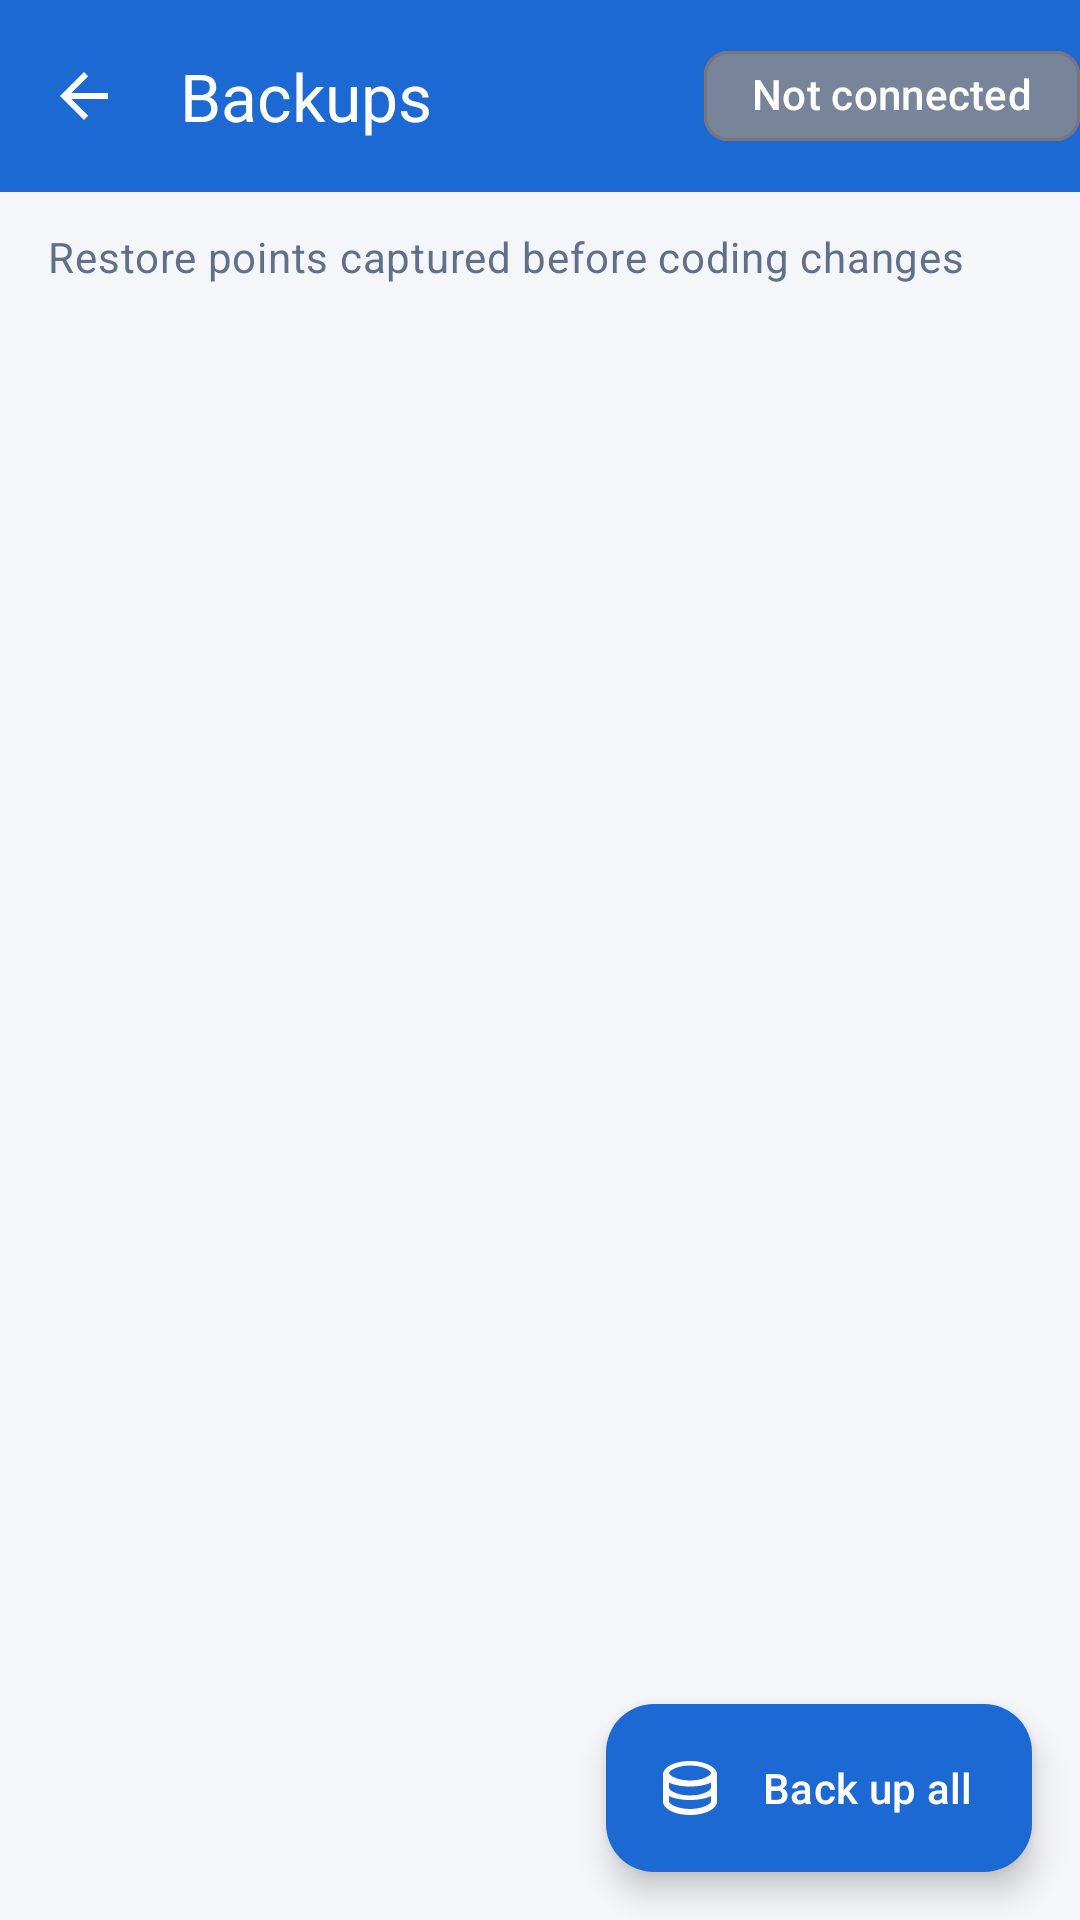

Reconstruct the res/layout file that produces this screen, plus the resources it refers to.
<!-- AndroidManifest.xml: application theme Theme.BmwAssistant -->
<!-- res/layout/activity_backups.xml -->
<?xml version="1.0" encoding="utf-8"?>
<androidx.coordinatorlayout.widget.CoordinatorLayout
    xmlns:android="http://schemas.android.com/apk/res/android"
    xmlns:app="http://schemas.android.com/apk/res-auto"
    android:layout_width="match_parent"
    android:layout_height="match_parent"
    android:background="@color/background">

    <com.google.android.material.appbar.AppBarLayout
        android:layout_width="match_parent"
        android:layout_height="wrap_content"
        android:fitsSystemWindows="true">

        <com.google.android.material.appbar.MaterialToolbar
            android:id="@+id/toolbar"
            android:layout_width="match_parent"
            android:layout_height="?attr/actionBarSize"
            android:background="@color/primary"
            app:navigationIcon="@drawable/ic_arrow_back"
            app:title="@string/backups_title"
            app:titleTextColor="@color/on_primary">

            <com.google.android.material.chip.Chip
                android:id="@+id/connectionChip"
                android:layout_width="wrap_content"
                android:layout_height="wrap_content"
                android:layout_gravity="end|center_vertical"
                android:text="Not connected"
                android:textColor="@color/on_primary"
                app:chipMinHeight="30dp"
                app:chipBackgroundColor="@color/status_disconnected" />
        </com.google.android.material.appbar.MaterialToolbar>
    </com.google.android.material.appbar.AppBarLayout>

    <FrameLayout
        android:layout_width="match_parent"
        android:layout_height="match_parent"
        app:layout_behavior="@string/appbar_scrolling_view_behavior">

        <TextView
            android:layout_width="match_parent"
            android:layout_height="wrap_content"
            android:paddingHorizontal="16dp"
            android:paddingTop="12dp"
            android:paddingBottom="4dp"
            android:text="@string/backups_subtitle"
            android:textAppearance="@style/CardBody" />

        <androidx.recyclerview.widget.RecyclerView
            android:id="@+id/backupList"
            android:layout_width="match_parent"
            android:layout_height="match_parent"
            android:clipToPadding="false"
            android:paddingTop="44dp"
            android:paddingBottom="96dp" />

        <LinearLayout
            android:id="@+id/emptyState"
            android:layout_width="match_parent"
            android:layout_height="match_parent"
            android:gravity="center"
            android:orientation="vertical"
            android:padding="32dp"
            android:visibility="gone">

            <ImageView
                android:layout_width="56dp"
                android:layout_height="56dp"
                android:alpha="0.4"
                android:src="@drawable/ic_backups"
                android:contentDescription="@string/backups_title"
                app:tint="@color/on_surface_muted" />

            <TextView
                android:layout_width="wrap_content"
                android:layout_height="wrap_content"
                android:layout_marginTop="12dp"
                android:gravity="center"
                android:text="@string/backups_empty"
                android:textAppearance="@style/CardBody" />
        </LinearLayout>

        <ProgressBar
            android:id="@+id/progress"
            android:layout_width="wrap_content"
            android:layout_height="wrap_content"
            android:layout_gravity="center"
            android:visibility="gone" />
    </FrameLayout>

    <com.google.android.material.floatingactionbutton.ExtendedFloatingActionButton
        android:id="@+id/newBackupButton"
        android:layout_width="wrap_content"
        android:layout_height="wrap_content"
        android:layout_gravity="bottom|end"
        android:layout_margin="16dp"
        android:text="@string/backups_new"
        android:textColor="@color/on_primary"
        app:backgroundTint="@color/primary"
        app:icon="@drawable/ic_backups"
        app:iconTint="@color/on_primary" />
</androidx.coordinatorlayout.widget.CoordinatorLayout>
<!-- resources referenced by this layout -->
<resources>
  <color name="background">#FFF4F6F9</color>
  <color name="on_primary">#FFFFFFFF</color>
  <color name="on_surface_muted">#FF61708A</color>
  <color name="primary">#FF1C69D4</color>
  <color name="status_disconnected">#FF78849A</color>
  <!-- drawable ic_arrow_back (drawable) -->
  <vector xmlns:android="http://schemas.android.com/apk/res/android"
      android:width="24dp" android:height="24dp" android:viewportWidth="24" android:viewportHeight="24"
      android:tint="@color/on_primary">
      <path android:fillColor="#FF000000" android:pathData="M20,11H7.8l5.6,-5.6L12,4l-8,8l8,8l1.4,-1.4L7.8,13H20V11z"/>
  </vector>
  <!-- drawable ic_backups (drawable) -->
  <vector xmlns:android="http://schemas.android.com/apk/res/android"
      android:width="24dp"
      android:height="24dp"
      android:viewportWidth="24"
      android:viewportHeight="24"
      android:tint="@color/on_primary">
      <path
          android:fillColor="#FF000000"
          android:pathData="M12,3C7.03,3 3,5.03 3,7.5v9C3,18.97 7.03,21 12,21s9,-2.03 9,-4.5v-9C21,5.03 16.97,3 12,3zM19,16.5c0,0.83 -2.86,2.5 -7,2.5s-7,-1.67 -7,-2.5v-1.81C6.66,15.5 9.2,16 12,16s5.34,-0.5 7,-1.31V16.5zM19,12c0,0.83 -2.86,2.5 -7,2.5S5,12.83 5,12v-1.81C6.66,11 9.2,11.5 12,11.5s5.34,-0.5 7,-1.31V12zM12,9.5C7.86,9.5 5,7.83 5,7s2.86,-2.5 7,-2.5 7,1.67 7,2.5S16.14,9.5 12,9.5z" />
  </vector>
  <string name="backups_empty">No backups yet.\nA backup of a module\u2019s coding block is saved automatically before each change.</string>
  <string name="backups_new">Back up all</string>
  <string name="backups_subtitle">Restore points captured before coding changes</string>
  <string name="backups_title">Backups</string>
  <style name="CardBody" parent="TextAppearance.Material3.BodyMedium">
          <item name="android:textColor">@color/on_surface_muted</item>
      </style>
  <style name="Theme.BmwAssistant" parent="Theme.Material3.DayNight.NoActionBar">
          <item name="colorPrimary">@color/primary</item>
          <item name="colorPrimaryDark">@color/primary_dark</item>
          <item name="colorOnPrimary">@color/on_primary</item>
          <item name="colorSurface">@color/surface</item>
          <item name="colorOnSurface">@color/on_surface</item>
          <item name="android:colorBackground">@color/background</item>
          <item name="android:statusBarColor" tools:targetApi="l">@color/primary_dark</item>
      </style>
  <color name="primary_dark">#FF0D47A1</color>
  <color name="surface">#FFFFFFFF</color>
  <color name="on_surface">#FF11171F</color>
</resources>
